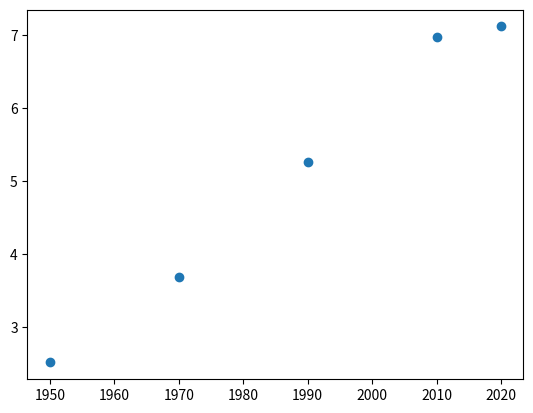

The script that saved this image:
import matplotlib.pyplot as plt

year = [1950, 1970, 1990, 2010, 2020]
pop = [2.519, 3.692, 5.263, 6.972, 7.123]

#plt.plot(year, pop)
#plt.show()

plt.scatter(year, pop)
#plt.show()

#plt.bar(year, pop)
plt.show()
